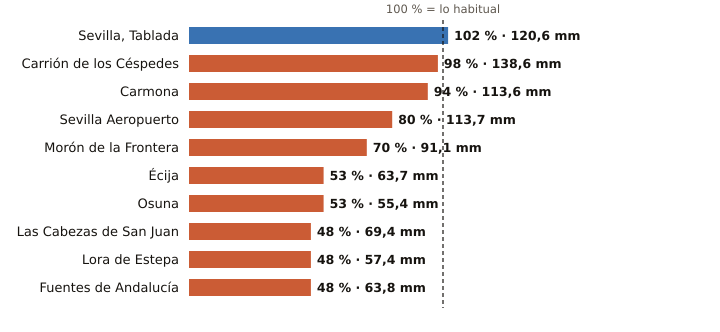

The file beside this chart, header and first rows:
estacion, provincia, indicativo, mm_otono, referencia_mm, pct, periodo_referencia, hasta, hora
Sevilla, Tablada, Sevilla, 5790Y, 120.6, 117.7, 102, 2009-2025, 2026-11-14, 6
Carrión de los Céspedes, Sevilla, 5835X, 138.6, 141.6, 98, 2008-2025, 2026-11-14, 3
Carmona, Sevilla, 5702X, 113.6, 120.8, 94, 2008-2025, 2026-11-14, 5
Sevilla Aeropuerto, Sevilla, 5783, 113.7, 143.0, 80, 1991-2020, 2026-11-14, 6
Morón de la Frontera, Sevilla, 5796, 91.1, 131.0, 70, 1991-2020, 2026-11-14, 6
Écija, Sevilla, 5641X, 63.7, 119.9, 53, 2001-2025, 2026-11-14, 6
Osuna, Sevilla, 5998X, 55.4, 104.7, 53, 2009-2025, 2026-11-14, 5
Las Cabezas de San Juan, Sevilla, 5891X, 69.4, 144.8, 48, 2005-2025, 2026-11-14, 5
Lora de Estepa, Sevilla, 5612X, 57.4, 118.4, 48, 2005-2025, 2026-11-14, 4
Fuentes de Andalucía, Sevilla, 5656, 63.8, 132.6, 48, 2009-2025, 2026-11-14, 5
